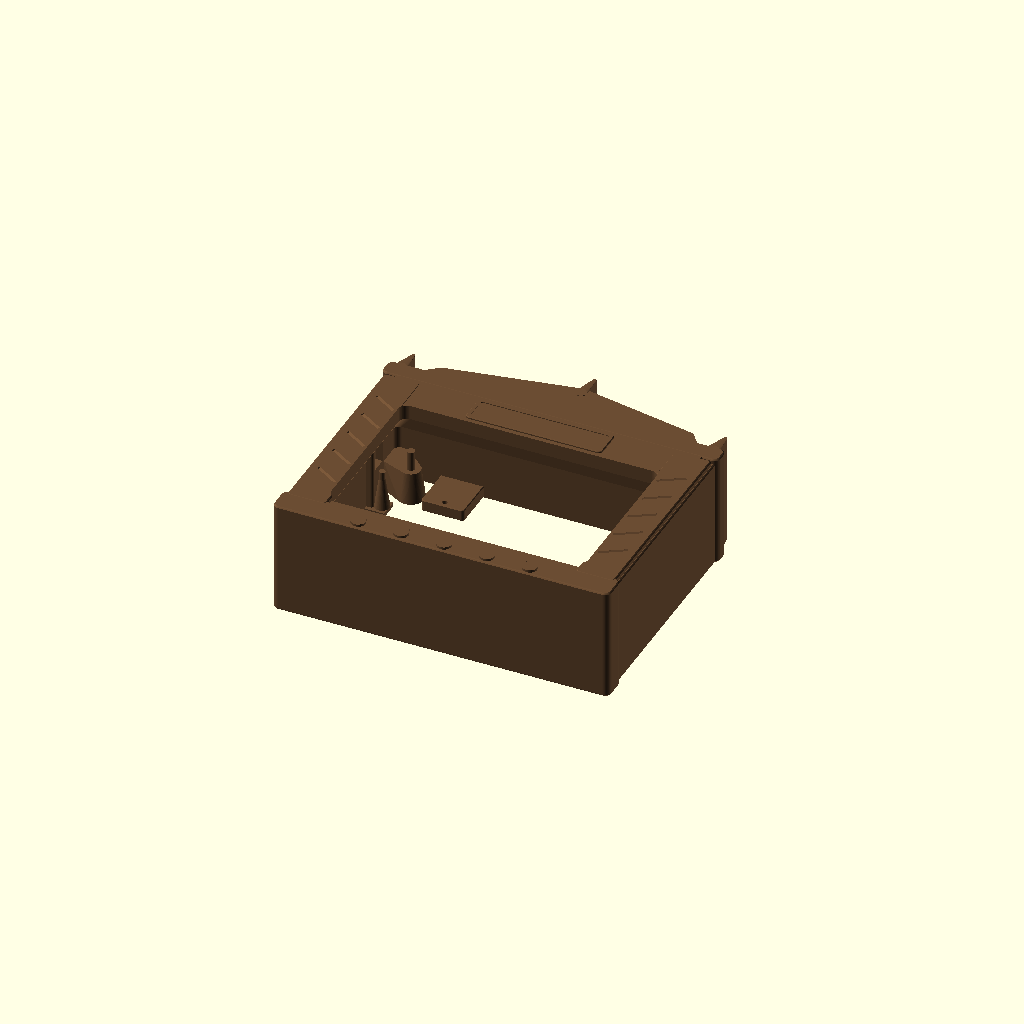
Cell 1: the model at its default parameters.
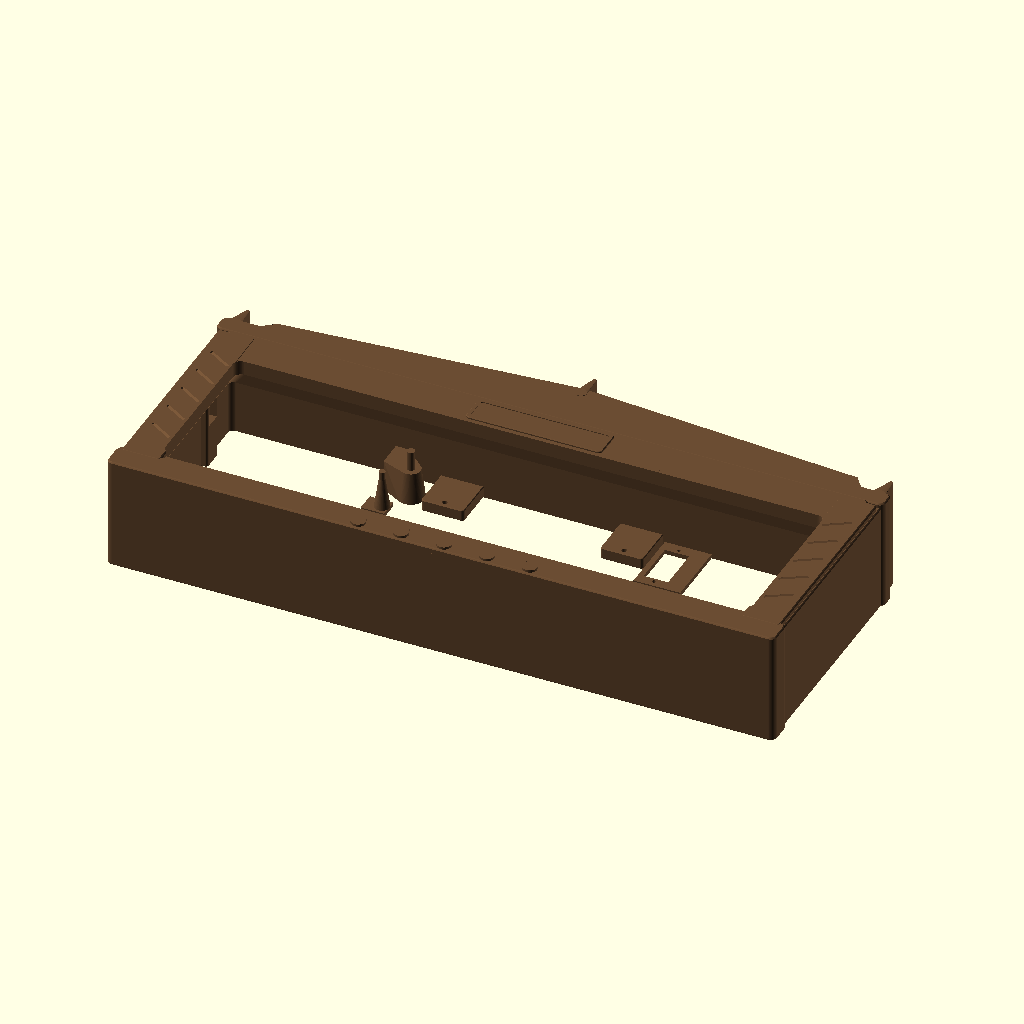
Cell 2: the same model with stage_w = 340.
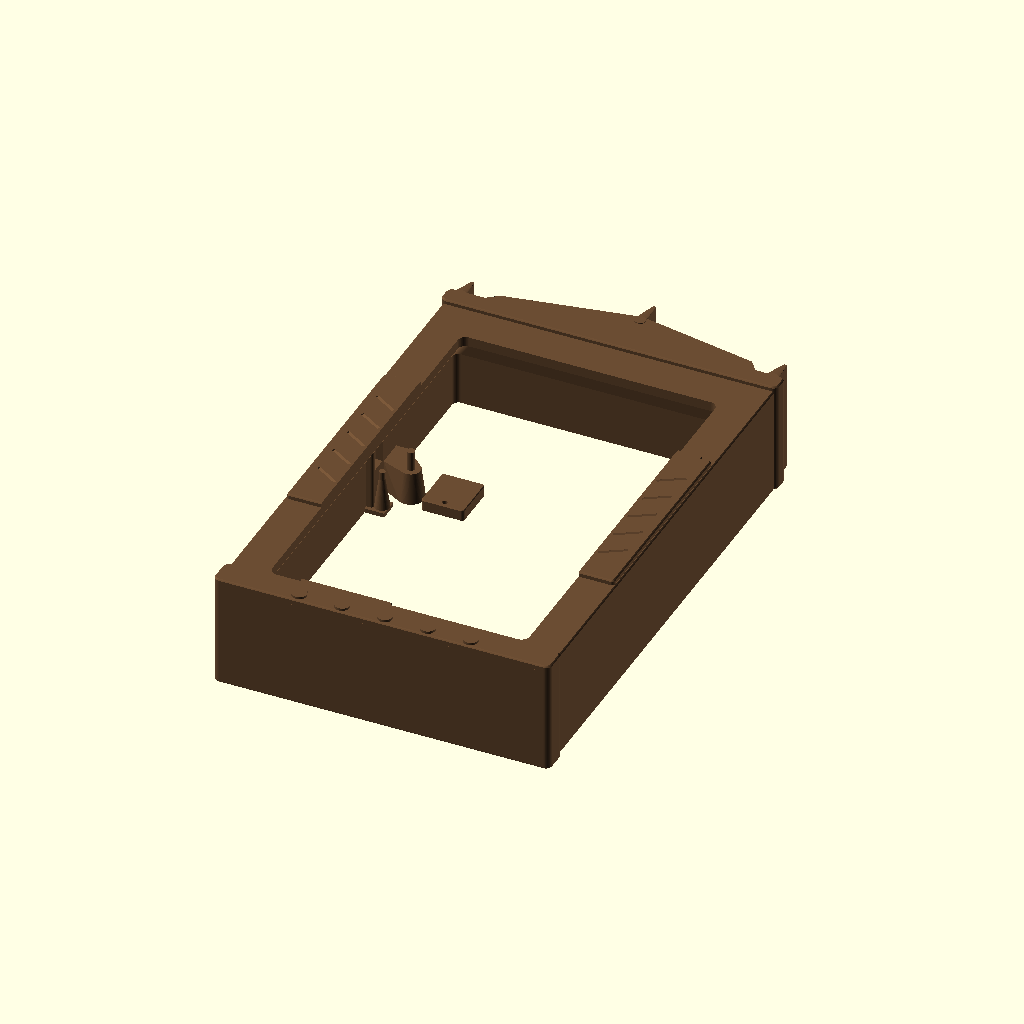
Cell 3: the same model with stage_h = 260.
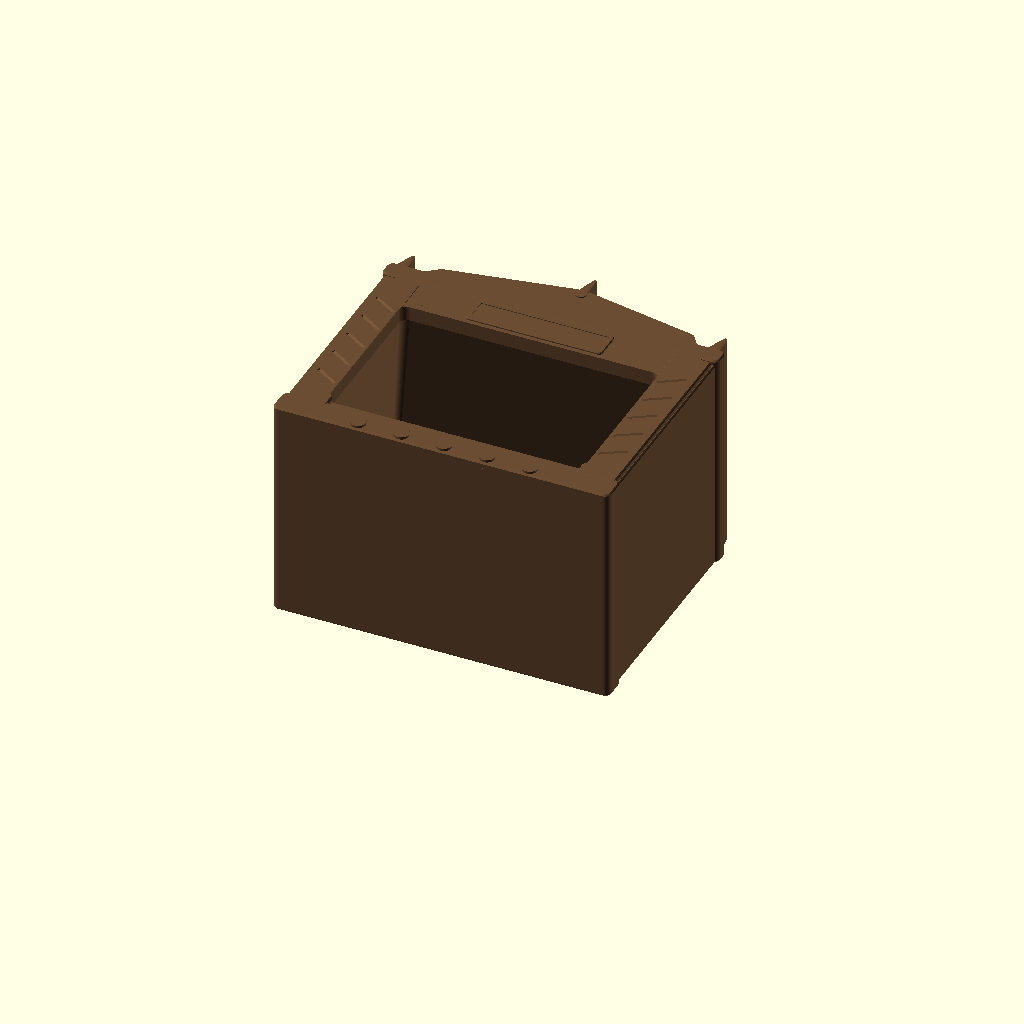
Cell 4: the same model with stage_d = 112.
All cells are drawn from one camera (rotation 55°, 0°, 25°, orthographic, colour scheme Cornfield), so only the parameter changes between them.
The OpenSCAD source (print/scad/prop-09-stage-frame.scad):
// Hauntology Tabletop Print Kit — Prop #9: Curtain Reveal (Proscenium Stage Frame & Valance)
// Colour: Leather (#6b4d33)
// Size: 174 W x 130 H x 59.4 D mm
// Sticker details: Scalloped valance gold-trim groove & "THE SOLUTION" nameplate pocket (66 x 12 mm)
// Hardware: Top-right SG90 back plate (servo hangs behind the frame), top-left idler pulley post, curtain rail sockets, backstage bezel cleats
// Print orientation: Flat on back edge (Z = 0, 174 x 130 mm footprint, 59.4 mm height), zero supports (1 connected component).

include <_common.scad>

stage_w = 170.0;
stage_h = 130.0; // Along Y in print orientation so back lies flat on Z = 0
stage_d = 56.0;  // Along Z in print orientation

// Curtain drive layout. ONE thread plane at thread_z (the idler groove, the middle of the capstan drum's two grooves and the panels'
// cord eyes all sit on it), measured on the compiled STLs; see print/README.md (Prop #9). The SG90 hangs BEHIND the frame: its case
// goes down through a hole in a plate on the back (Z = 0), its ears rest on top of the plate, and the capstan drum sits on the
// servo's round boss inside the chamber. The SG90 heights above the ears (4.0 mm boss, 3.5 mm spline) are from memory: a 1 mm error
// moves the capstan's grooves 1 mm against the idler and the eyes.
thread_z    = 20.2;  // the thread plane
plate_t     = 2.2;   // servo back plate; the ears' underside is at Z = plate_t, so the drum's middle is at plate_t + 18.0 = thread_z
servo_x     = 67.0;  // X of the servo spline and the capstan drum axis (1 mm right of before: 2.75 mm of plate beside the case hole)
servo_y     = 46.0;  // Y of the spline (the case runs along Y, the spline end toward +Y, 5.5 mm from the case's middle; 1 mm lower than
                      // before so the ears' tips, at Y = 56.75, are 1.2 mm from the Y = 57.95 wall instead of 0.2 mm)
idler_x     = -66.0; // X of the idler pulley post (it turns the left panel's thread: up the west side, over the top, then east)
idler_y     = 44.5;  // Y of the idler post (moved from 49.5: its wheel's top flange must stay above the rail bar, Y >= 35.5, and the
                      // thread leaves the wheel's top at Y = 51 and runs east, sloping down to the drum's bottom)
rail_z0     = 22.5;  // bottom of the 6 mm curtain rail bar, resting on the socket pockets' floor

module prop_09_stage_frame() {
  difference() {
    union() {
      // 1. Outer proscenium box shell (X = -85..85, Y = -65..65, Z = 0..56)
      chamfer_box(stage_w, stage_h, stage_d, r = 4.0, ch_bot = 0.8, ch_top = 0.8);

      // 2. Crooked Gothic Stage Pediment Gable & Flanking Spire Turrets along Top Edge (+Y = 63..84)
      //    Prints flat on Z = 0 with ZERO overhangs and stays <= 178 mm X!
      linear_extrude(height = stage_d + 1.4, scale = 0.99)
        polygon(points = [
          [-stage_w / 2 + 10.0, stage_h / 2 - 3.0],
          [ stage_w / 2 - 10.0, stage_h / 2 - 3.0],
          [ stage_w / 2 - 18.0, stage_h / 2 + 7.5],
          [ 5.0,                stage_h / 2 + 19.0],
          [-stage_w / 2 + 22.0, stage_h / 2 + 6.5]
        ]);
      // Asymmetric theatre cornice spire finials at gable center & upper outer corners
      for (sp = [[5.0, stage_h / 2 + 17.5, 5.6, 10.0], [-stage_w / 2 + 5.0, stage_h / 2 + 1.0, 6.4, 9.0], [stage_w / 2 - 5.0, stage_h / 2 + 1.0, 7.0, 9.5]]) {
        hull() {
          translate([sp[0], sp[1] - 3.0, 0]) cylinder(h = stage_d + 1.8, d = sp[2]);
          translate([sp[0] + 1.0, sp[1] + sp[3], 0]) cylinder(h = stage_d + 0.8, d = 1.8);
        }
      }

      // 3. Stepped theatre stage apron at bottom (Y = -65..-51) with miniature crooked gothic footlights (<= 173 mm width)
      translate([0, -stage_h / 2 + 7.0, 0])
        chamfer_box(stage_w + 3.0, 14.0, stage_d + 2.4, r = 3.2, ch_bot = 0.8, ch_top = 0.8);
      for (fx = [-44, -22, 0, 22, 44]) {
        translate([fx, -stage_h / 2 + 4.5, stage_d - 1.0])
          hull() {
            cylinder(h = 4.6, d = 7.4);
            translate([0, 3.0, 0]) cylinder(h = 4.6, d = 5.2);
          }
      }
      translate([0, stage_h / 2 - 5.0, 0])
        chamfer_box(stage_w + 3.0, 10.0, stage_d + 2.4, r = 3.2, ch_bot = 0.8, ch_top = 0.8);

      // 4. Skewed Tapered Gothic Theatre Column Pilasters on Front Proscenium (Z = stage_d)
      for (sx = [-1, 1]) {
        hull() {
          translate([sx * (stage_w / 2 - 11.0), -48.0, stage_d - 2.0])
            chamfer_box(20.0, 12.0, 4.6, r = 1.6, ch_bot = 0.4, ch_top = 0.8);
          translate([sx * (stage_w / 2 - 12.2), 2.0, stage_d - 2.0])
            chamfer_box(15.0, 18.0, 4.4, r = 2.0, ch_bot = 0.4, ch_top = 0.8);
          translate([sx * (stage_w / 2 - 10.5), 48.0, stage_d - 2.0])
            chamfer_box(19.0, 12.0, 4.6, r = 1.6, ch_bot = 0.4, ch_top = 0.8);
        }
      }

      // 5. Pointed Bat-Wing Scalloped Gothic Valance Header across Top Arch (Y = 28..56, Z = stage_d - 2..stage_d + 2.4)
      translate([0, 44.0, stage_d - 2.0])
        chamfer_box(stage_w - 12.0, 24.0, 4.4, r = 2.4, ch_bot = 0.4, ch_top = 0.8);
      for (vx = [-60 : 15 : 60]) {
        translate([vx, 32.0, stage_d - 2.0])
          hull() {
            cylinder(h = 4.4, d1 = 15.6, d2 = 14.0);
            translate([0, -4.4, 0]) cylinder(h = 4.0, d = 2.6);
          }
      }

      // 6. Raised Gothic Cartouche Plaque for "THE SOLUTION" Nameplate Sticker on Valance
      translate([0, 45.0, stage_d + 1.0])
        chamfer_box(70.0, 15.6, 2.4, r = 2.0, ch_bot = 0, ch_top = 0.4);
    }

    // 6. Central Stage Viewport & Backstage Cavity (leaves 18 mm side wings, 18 mm apron, 32 mm header)
    translate([0, -6.0, -0.5])
      linear_extrude(height = stage_d + 5.0)
        rrect2d(stage_w - 38.0, stage_h - 48.0, r = 4.0);

    // 7. Wider Interior Curtain Wing & Mechanism Chamber behind Front Proscenium Arch,
    //    tapering at <= 45 deg from Z = 27.5 to Z = 50.5 into the stage viewport so NO supports are needed!
    hull() {
      translate([0, 0, -0.5])
        linear_extrude(height = 28.0)
          rrect2d(stage_w - 10.0, stage_h - 14.0, r = 3.0);
      translate([0, -6.0, stage_d - 5.5])
        linear_extrude(height = 0.5)
          rrect2d(stage_w - 38.0, stage_h - 48.0, r = 4.0);
    }

    // 8. Front 0.4 mm Recessed Sticker Pocket for "THE SOLUTION" Nameplate (66 x 12 mm)
    translate([0, 45.0, stage_d + 3.4 - sticker_depth])
      linear_extrude(height = sticker_depth + 0.6)
        rrect2d(66.0, 12.0, r = 1.2);

    // 9. Twisted Diagonal Spiral Flutes in Left & Right Proscenium Columns
    for (sx = [-1, 1], fy = [-32, -16, 0, 16, 32]) {
      translate([sx * (stage_w / 2 - 11.5), fy, stage_d + 2.4])
        rotate([0, 0, sx * 32])
          rotate([45, 0, 0])
            cube([14.0, 1.4, 1.4], center = true);
    }
  }

  // 10. Internal Backstage Mounts (solidly bridged to the top/side frame walls and sitting on Z = 0!)
  // a) Top-Right SG90 Curtain Servo Back Plate (Z = 0..plate_t, X = 58..82, Y = 23.5..59, fused into the right and top walls).
  //    The case (12.5 x 23.1 mm hole) goes down through it to the back; the ears (32.5 mm along Y) sit on top and take two M2 screws.
  //    X >= 58 keeps 1 mm clear of the screen bezel (X <= 57); the drum (r 8.8 at Y = 46) clears the Y = 58 wall and the open panels.
  difference() {
    translate([58.0, 23.5, 0]) cube([24.0, 35.5, plate_t]);
    translate([servo_x - sg90_body_d / 2, servo_y - 5.5 - sg90_body_w / 2, -0.1])
      cube([sg90_body_d, sg90_body_w, plate_t + 0.2]);
    for (sy = [-1, 1])
      translate([servo_x, servo_y - 5.5 + sy * sg90_hole_span / 2, -0.1])
        cylinder(h = plate_t + 0.2, d = sg90_m2_pilot_d);
  }

  // a2) Left thread post. The left panel's thread (Y = 26.8, through its carriages' eyes) turns round this post and runs up to the idler.
  //     A 12 x 10 mm pad (Z = 0..plate_t) fused into the left wall and left rail socket carries a reinforced tapered post (Ø8.0 -> Ø3.2 up to
  //     Z = 17.8 so sideways bending across XY layers is >10x stiffer, while keeping exact Ø3.2 mm across Z = 17.8..22.0 at thread_z = 20.2!).
  left_post = [-73.45, 28.8];
  translate([-82.0, 23.5, 0]) cube([12.0, 10.0, plate_t]);
  translate([left_post[0], left_post[1], plate_t - 0.01]) {
    cylinder(h = 15.6, d1 = 7.8, d2 = 3.2);
    cylinder(h = thread_z + 1.8 - plate_t + 0.01, d = 3.2);
  }

  // b) Top-Left Idler Pulley Post: the wheel's groove (4.4 mm above its base) must sit on thread_z, so the boss is thread_z - 4.4 tall.
  idler_boss_h = thread_z - 4.4;
  translate([idler_x, idler_y, 0]) {
    // the boss, tied to the left wall (X = -80) by a 6 mm rib, Y = 44.5..58.5, as tall as the boss
    hull() {
      cylinder(h = idler_boss_h, d1 = 14.0, d2 = 10.0);
      translate([-14.0, 0, 0]) cube([6.0, 14.0, idler_boss_h]);
    }
    // 4.0 mm axle pin for the 4.6 mm idler pulley bore: 10 mm above the boss, 1.6 mm above the wheel top
    cylinder(h = idler_boss_h + 10.0, d = 4.0);
  }

  // c) Left & Right Curtain Rail Cleat Sockets (at X = +/-80, Y = 31.5, Z = 0..34, clears open curtains X <= 74.5!)
  for (sx = [-1, 1]) {
    translate([sx * (stage_w / 2 - 4.5), 31.5, 0])
    difference() {
      chamfer_box(8.0, 12.0, 34.0, r = 1.4, ch_bot = 0.4, ch_top = 0.4);
      // Pocket Z = rail_z0..35 that receives the ends of the 158 x 8 x 6 mm curtain rail bar (the floor sets the bar at rail_z0)
      translate([-sx * 2.0, 0, (rail_z0 + 35.0) / 2])
        cube([7.0, 8.6, 35.0 - rail_z0], center = true);
    }
  }

  // d) Four Backstage Corner Rest & Screw Cleats for prop-09-screen-bezel.stl (114 x 102 mm) at Z = 0..6
  //    Upper cleats sit at X = +-46 (X = +-35..57, strictly clear of X >= 58 SG90 back plate!) and fuse into Y = +58 top wall!
  for (sx = [-1, 1]) {
    difference() {
      union() {
        translate([sx * 58.5, -52.0, 0])
          chamfer_box(50.0, 14.0, 6.0, r = 1.5, ch_bot = 0.4, ch_top = 0.4);
        translate([sx * 46.0, 48.0, 0])
          chamfer_box(22.0, 24.0, 6.0, r = 1.5, ch_bot = 0.4, ch_top = 0.4);
      }
      translate([sx * 46.0, -50.0, 0.6])
        cylinder(h = 6.0, d = 2.7);
      translate([sx * 46.0, 39.0, 0.6])
        cylinder(h = 6.0, d = 2.7);
    }
  }
}

color(col_leather) prop_09_stage_frame();
Customizer parameters (derived from the source; name, type, default, range or options):
stage_w: number, default 170
stage_h: number, default 130
stage_d: number, default 56
thread_z: number, default 20.2
plate_t: number, default 2.2
servo_x: number, default 67
servo_y: number, default 46
idler_x: number, default -66
idler_y: number, default 44.5
rail_z0: number, default 22.5
